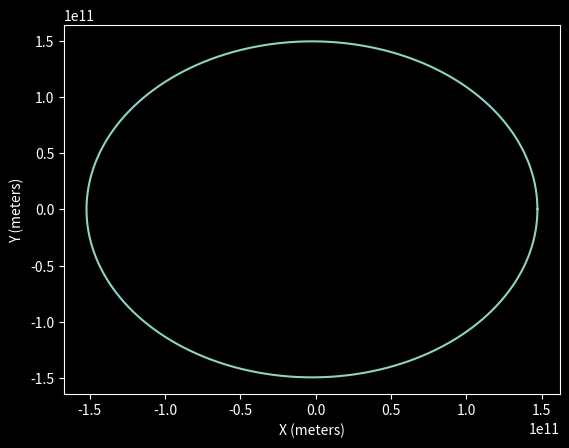
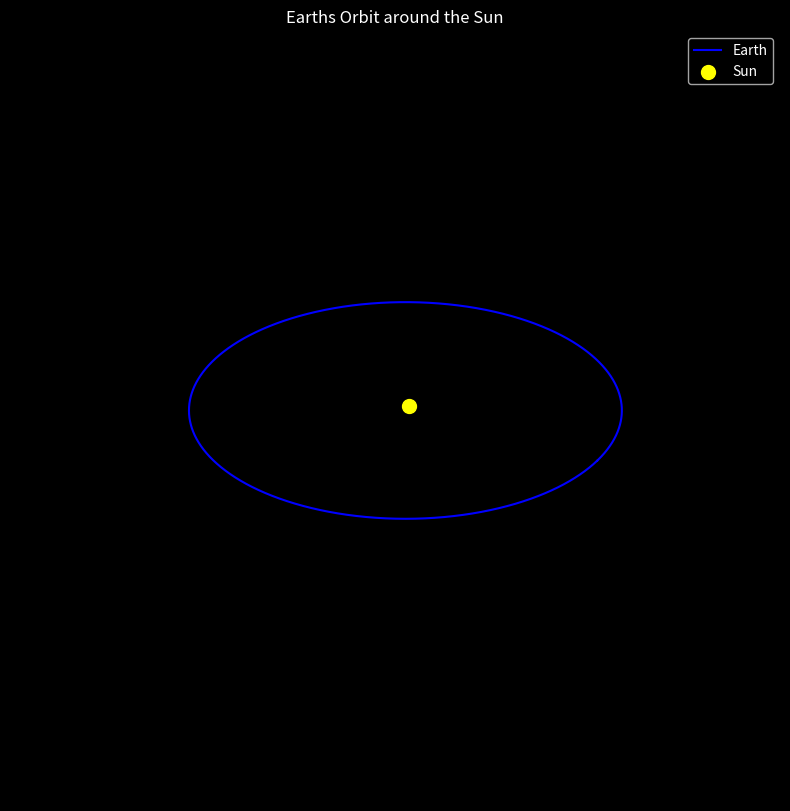

Generate these figures, in order, with matplotlib:
import matplotlib.pyplot as plt
import numpy as np
from scipy.integrate import solve_ivp

# Constants (SI units)
G = 6.674e-11  # m^3 kg^-1 s^-2
M_sun = 1.989e30  # kg

# Initial conditions (SI units)
r0 = np.array([147.1e9, 0])  # meters (147.1 million km) Earth to Sun
v0 = np.array([0, -30290])  # meters/second (30.29 km/s)

state0 = np.concatenate((r0, v0))  # Combine position and velocity into a single state vector    [147100000000, 0, 0, -30290]
t_span = (0, 3.154e7)  # 1 year in seconds

def ODE(t, state):
    r = state[:2]  # Position vector (x, y)
    v = state[2:]  # Velocity vector (vx, vy)

    drdt = v  # Change in position is velocity
    dvdt = (-G * M_sun / np.linalg.norm(r)**3) * r  # Gravitational acceleration

    return np.concatenate((drdt, dvdt))

# Solve the ODE
y = solve_ivp(ODE, t_span, state0,
              rtol=1e-12,  # Reduced relative tolerance
              atol=1e-12,  # Reduced absolute tolerance
              t_eval=np.linspace(t_span[0], t_span[1], 3600))

# Plot the orbit
plt.style.use('dark_background')
plt.plot(y.y[0], y.y[1])  # Plot y vs x
plt.xlabel('X (meters)')
plt.ylabel('Y (meters)')
  # Make the axes scaled equally


fig = plt.figure(figsize=(10,10))
ax = fig.add_subplot(111, projection = '3d')

ax.plot(y.y[0], y.y[1], color='blue', label='Earth')
ax.scatter(0, 0, 0, color='yellow', marker='o', s=100, label='Sun')
plt.title('Earths Orbit around the Sun')
plt.axis('off')
ax.legend()
plt.show()